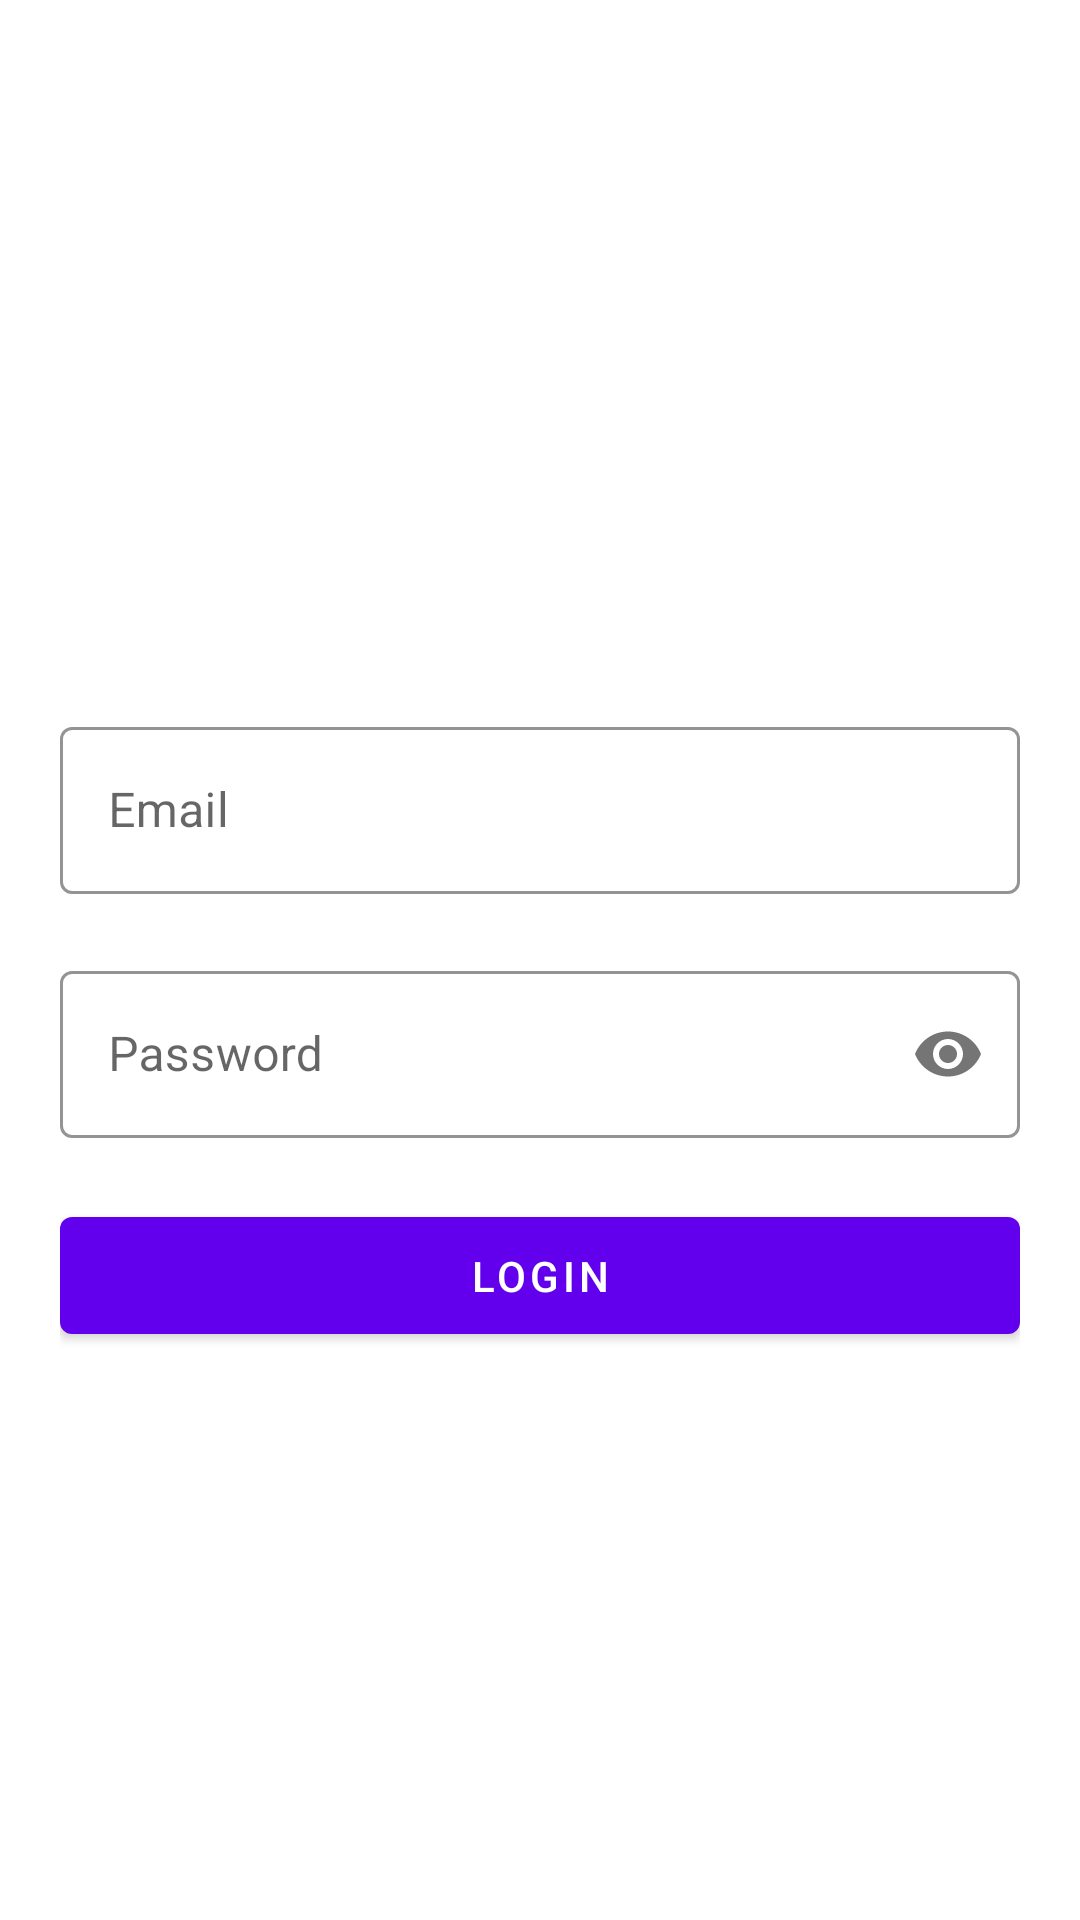

Here is an Android app screen rendered from its layout file. Give the layout XML and the strings, colors and styles it references.
<!-- AndroidManifest.xml: application theme Theme.WisataProject -->
<!-- res/layout/activity_login.xml -->
<?xml version="1.0" encoding="utf-8"?>
<LinearLayout
    android:orientation="vertical"
    xmlns:android="http://schemas.android.com/apk/res/android"
    xmlns:app="http://schemas.android.com/apk/res-auto"
    xmlns:tools="http://schemas.android.com/tools"
    android:layout_width="match_parent"
    android:layout_height="match_parent"
    android:gravity="center"
    tools:context=".LoginActivity">

    <LinearLayout
        android:orientation="vertical"
        android:gravity="center"
        android:layout_width="match_parent"
        android:layout_height="match_parent"
        android:padding="20dp">

        <ProgressBar
            android:id="@+id/progress"
            android:visibility="invisible"
            android:layout_width="wrap_content"
            android:layout_height="wrap_content"
            android:outlineAmbientShadowColor="@color/teal_200"/>

        <com.google.android.material.textfield.TextInputLayout
            android:layout_width="match_parent"
            android:id="@+id/inId"
            android:layout_height="wrap_content"
            android:hint="Email"
            app:errorEnabled="true"
            app:boxStrokeColor="@color/teal_200"
            style="@style/Widget.MaterialComponents.TextInputLayout.OutlinedBox">

            <com.google.android.material.textfield.TextInputEditText
                android:layout_width="match_parent"
                android:id="@+id/etId"
                android:layout_height="wrap_content"
                android:inputType="textEmailAddress"
                android:maxLines="1"/>
        </com.google.android.material.textfield.TextInputLayout>

        <com.google.android.material.textfield.TextInputLayout
            android:layout_width="match_parent"
            android:layout_height="wrap_content"
            android:hint="Password"
            app:errorEnabled="true"
            android:id="@+id/inPass"
            app:boxStrokeColor="@color/teal_200"
            app:passwordToggleEnabled="true"
            style="@style/Widget.MaterialComponents.TextInputLayout.OutlinedBox">

            <com.google.android.material.textfield.TextInputEditText
                android:layout_width="match_parent"
                android:layout_height="wrap_content"
                android:id="@+id/etPass"
                android:inputType="textPassword" />

        </com.google.android.material.textfield.TextInputLayout>

        <com.google.android.material.button.MaterialButton
            android:id="@+id/btnLogin"
            android:layout_width="match_parent"
            android:layout_height="wrap_content"
            android:padding="10dp"
            android:text="Login" />

    </LinearLayout>

</LinearLayout>
<!-- resources referenced by this layout -->
<resources>
  <style name="Theme.WisataProject" parent="Theme.MaterialComponents.DayNight.DarkActionBar">
          
          <item name="colorPrimary">@color/purple_500</item>
          <item name="colorPrimaryVariant">@color/purple_700</item>
          <item name="colorOnPrimary">@color/white</item>
          
          <item name="colorSecondary">@color/teal_200</item>
          <item name="colorSecondaryVariant">@color/teal_700</item>
          <item name="colorOnSecondary">@color/black</item>
          
          <item name="android:statusBarColor" tools:targetApi="l">?attr/colorPrimaryVariant</item>
          
      </style>
  <!-- not gathered from this repository: default colours our renderer supplied (Android Studio template values) -->
  <color name="purple_500">#FF6200EE</color>
  <color name="purple_700">#FF3700B3</color>
  <color name="teal_200">#FF03DAC5</color>
  <color name="teal_700">#FF018786</color>
  <color name="black">#FF000000</color>
  <color name="white">#FFFFFFFF</color>
</resources>
